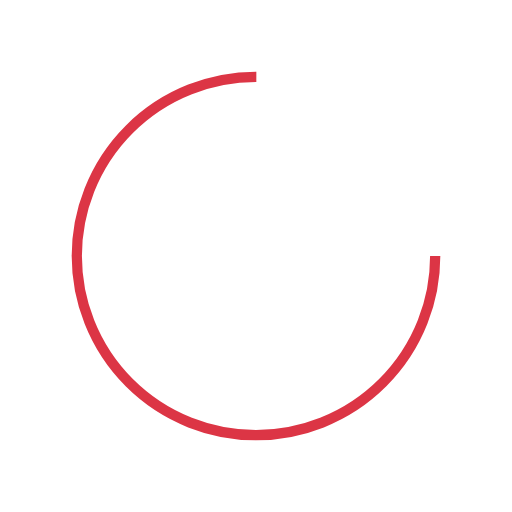
t = 0.00 s
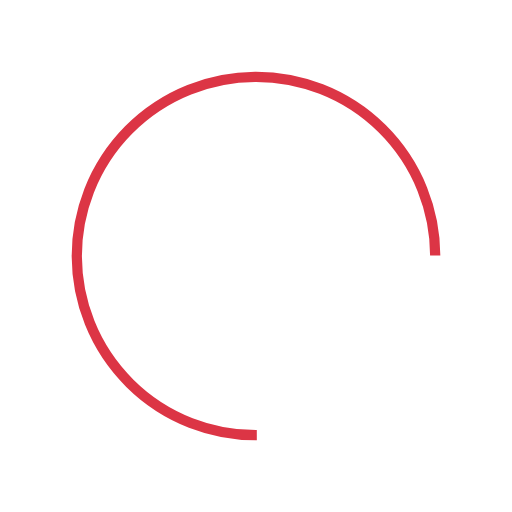
t = 0.15 s
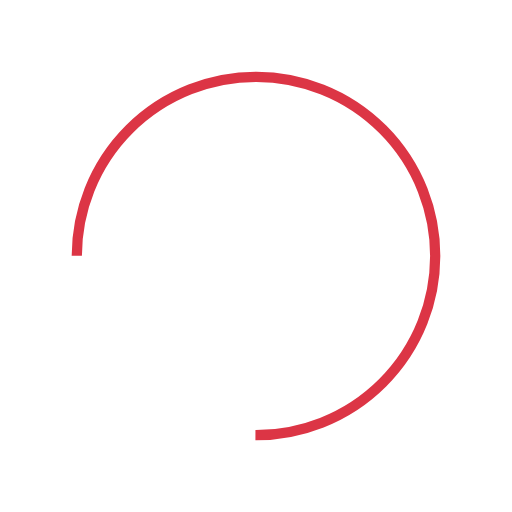
t = 0.31 s
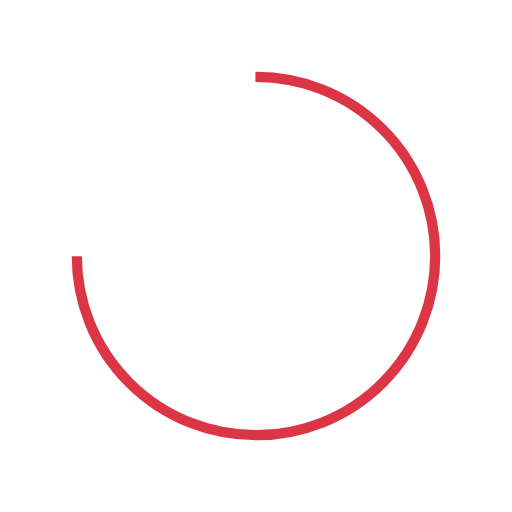
t = 0.46 s

The animated SVG that drew these frames (rendered in a browser with its animation timeline set to each time). Animation: 1 SMIL element (animateTransform=1); one cycle of 0.61 s, repeats indefinitely.

<?xml version="1.0" encoding="utf-8"?>
<svg xmlns="http://www.w3.org/2000/svg" xmlns:xlink="http://www.w3.org/1999/xlink" style="margin: auto; background: transparent; display: block; shape-rendering: auto;" width="200px" height="200px" viewBox="0 0 100 100" preserveAspectRatio="xMidYMid">
<circle cx="50" cy="50" fill="none" stroke="#dc3545" stroke-width="2" r="35" stroke-dasharray="164.93361431346415 56.97787143782138">
  <animateTransform attributeName="transform" type="rotate" repeatCount="indefinite" dur="0.6097560975609756s" values="0 50 50;360 50 50" keyTimes="0;1"></animateTransform>
</circle>
</svg>